pico-8 play session: no input (idle), after a click and taps of 🅾, ❎, 🅾+❎, 🅾 in the second before t = 0

[t = 1 s] idle ~1s (no d-pad/buttons)
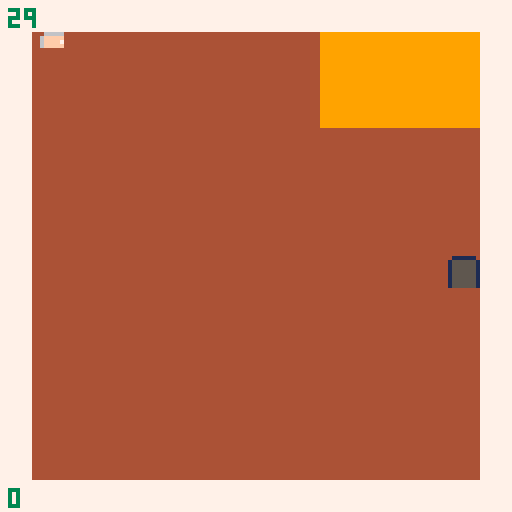

pico-8 cartridge
version 43
__lua__
glb = {
	score = 0,
	time = 1800,
	keys = 0
}

sd = {
  mapX = 0,
  mapY = 0
}

plr = {
	x = 0, y = 0,
  w = 1, h = 1,

	spr = 1,
  fx = false, fy = false,

  animState = "walk",
  animIndex = 1,

  anims = {
    walk = { 1, 1, 1, 1, 1, 1, 1, 17, 17, 17, 17, 17, 17, 17 },
  },

	dx = 0, dy = 0,

	ax = 8, ay = 8
}

function onDown(k, f)
  if btn(k) then
    f()
  end
end

function onClick(k, f)
  if btnp(k) then
    f()
  end
end

function collide(o, sd, f)
  local tx = flr(o.x / 8) + (sd.mapX * 16)
  local ty = flr(o.y / 8) + (sd.mapY * 16)
  local tw = flr((o.x + o.w * 8 - 1) / 8) + (sd.mapX * 16)
  local th = flr((o.y + o.h * 8 - 1) / 8) + (sd.mapY * 16)

  return fget(mget(tx, ty), f)
      or fget(mget(tw, ty), f)
      or fget(mget(tx, th), f)
      or fget(mget(tw, th), f)
end
-->8
function movement(o)
	onClick(1, function() 
		o.dx += o.ax
	end)

	onClick(0, function() 
		o.dx -= o.ax
	end)

	o.x += o.dx

	if collide(o, sd, 4) and glb.keys > 0 then
		mset(flr(plr.x / 8) + (sd.mapX * 16), flr(plr.y / 8) + (sd.mapY * 16), 0)
		glb.keys -= 1
		glb.score += 5
	end


	if collide(o, sd, 0) then
		o.x -= o.dx
		o.dx = 0
	end

	if not btn(0) or not btn(1) then
		o.dx = 0
	end

	onClick(3, function() 
		o.dy += o.ay
	end)

	onClick(2, function() 
		o.dy -= o.ay
	end)

	o.y += o.dy

	if collide(o, sd, 4) and glb.keys > 0 then
		mset(flr(plr.x / 8) + (sd.mapX * 16), flr(plr.y / 8) + (sd.mapY * 16), 0)
		glb.keys -= 1
		glb.score += 10
	end

	if collide(o, sd, 0) then
		o.y -= o.dy
		o.dy = 0
	end

	local state = o.anims[o.animState]
	o.animIndex = (o.animIndex % #state) + 1
	o.spr = state[o.animIndex]

	if not btnp(0) and not btnp(1) and not btnp(2) and not btnp(3) then
		o.spr = 1
	end

	o.dx = 0
	o.dy = 0
end

function collectCoin(o, sd)
	mset(flr(o.x / 8) + (sd.mapX * 16), flr(o.y / 8) + (sd.mapY * 16), 0)
	glb.score += 1
end

function sceneTransition(o, sd, newScene)
	if collide(o, sd, 2) then
		sceneManager.cur = newScene
		sceneManager[newScene].init()
	end
end

ghosts = {}

ghost = {
	spr = 7, sp = 0,
	x = 0, y = 0,
	fx = false
}

function newGhost(x, y, sp)
	local ghostInstance = {
		spr = 7, sp = sp,
		x = x, y = y,
		fx = false
	}
	add(ghosts, ghostInstance)
end

function spawnGhosts(sd)
	if sd.mapX == 1 and sd.mapY == 0 then
		newGhost(112, 112, 0.25)
	end
	if sd.mapX == 0 and sd.mapY == 1 then
		newGhost(8, 60, 0.25)
	end
	if sd.mapX == 3 and sd.mapY == 0 then
		newGhost(64, 64, 0.25)
	end
	if sd.mapX == 4 and sd.mapY == 0 then
		newGhost(64, 64, 0.25)
	end
	if sd.mapX == 3 and sd.mapY == 1 then
		newGhost(120, 0, 0.25)
	end
	if sd.mapX == 1 and sd.mapY == 1 then
		newGhost(64, 64, 0.25)
	end
	if sd.mapX == 0 and sd.mapY == 2 then
		newGhost(0, 64, 0.25)
		newGhost(64, 64, 0.25)
	end
	if sd.mapX == 0 and sd.mapY == 3 then
		newGhost(120, 32, 0.5)
	end
		if sd.mapX == 1 and sd.mapY == 3 then
		newGhost(120, 120, 0.5)
	end
end

function ghostMove(o)
	for ghost in all(ghosts) do
		if ghost.x > o.x then
			ghost.x -= ghost.sp
			ghost.fx = false
		end
		if ghost.x < o.x then
			ghost.x += ghost.sp
			ghost.fx = true
		end
		if ghost.y < o.y then
			ghost.y += ghost.sp
		end
		if ghost.y > o.y then
			ghost.y -= ghost.sp
		end

		if ghost.x < o.x + o.w * 8
		and ghost.x + 8 > o.x
		and ghost.y < o.y + o.h * 8
		and ghost.y + 8 > o.y then
			glb.score -= 5
			del(ghosts, ghost)
		end
	end
end
-->8
function mapInit()
	sd.mapX = 0
	sd.mapY = 0
	plr.x = 64
	plr.y = 64
	spawnGhosts(sd)
end

function mapUpdate()
	glb.time -= 1
	movement(plr)

	if plr.x >= 128 then
		sd.mapX += 1
		plr.x -= 128
		ghosts = {}
		spawnGhosts(sd)
	end

	if plr.x < 0 then
		sd.mapX -= 1
		plr.x = 120
		ghosts = {}
		spawnGhosts(sd)
	end


	if plr.y >= 128 then
		sd.mapY += 1
		plr.y -= 128
		ghosts = {}
		spawnGhosts(sd)
	end

	if plr.y < 0 then
		sd.mapY -= 1
		plr.y = 120
		ghosts = {}
		spawnGhosts(sd)
	end
	
	if collide(plr, sd, 1) then 
		collectCoin(plr, sd)
	end

	if collide(plr, sd, 3) then
		mset(flr(plr.x / 8) + (sd.mapX * 16), flr(plr.y / 8) + (sd.mapY * 16), 0)
		glb.keys += 1
	end
	ghostMove(plr)
	sceneTransition(plr, sd, "room")
end

function mapDraw()
	cls()
	map(sd.mapX * 16, sd.mapY * 16)
	spr(plr.spr, plr.x, plr.y, plr.w, plr.h, plr.fx, plr.fy)
	print(glb.score, 2, 122, 3)
	print(flr(glb.time / 60), 2, 2, 3)
	for i=0, glb.keys-1 do
		spr(3,2 + (i * 8), 10)
	end
	for ghost in all(ghosts) do
		spr(ghost.spr, ghost.x, ghost.y, 1, 1, ghost.fx, ghost.fy)
	end
end

function roomInit()
	deposit = 0
	depositTimer = 60
	sd.mapX = 7
	sd.mapY = 3
	plr.x = 8
	plr.y = 8
	ghosts = {}
end

function roomUpdate()
	glb.time -= 0.5
	movement(plr)
	sceneTransition(plr, sd, "map")

	onClick(4, function() 
		if glb.score > 0 then
			glb.time += glb.score * 120 
			deposit = glb.score
			glb.score = 0
		end
	end)
end

function roomDraw()
	cls(4)
	map(sd.mapX * 16, sd.mapY * 16)
	spr(plr.spr, plr.x, plr.y, plr.w, plr.h, plr.fx, plr.fy)
	print(glb.score, 2, 122, 3)
	print(flr(glb.time / 60), 2, 2, 3)
	if deposit > 0 and depositTimer > 0 then
		depositTimer -= 1
		print("+ 2 x "..deposit )
	end
end

-->8
sceneManager = {
  map = {
    init = mapInit,
    update = mapUpdate,
    draw = mapDraw,
  },
  room = {
	init = roomInit,
	update = roomUpdate,
	draw = roomDraw
  },
  cur = "room"
}

function _init() 
	sceneManager[sceneManager.cur].init()
end

function _update() 
	sceneManager[sceneManager.cur].update()
end

function _draw() 
	sceneManager[sceneManager.cur].draw()
end
__gfx__
00000000000666667777777700000000044444400111111099999999055500009999999911111111000000000000000000000000000000000000000000000000
00000000006fffff7777777709999990499999941555555199999999555550009111111914444441000000000000000000000000000000000000000000000000
00000000006ffff777777777091111904999999415555551999999995e5e50009111111914411441000000000000000000000000000000000000000000000000
00000000006fffff7777777709999990499449941555555199999999555550009999999911111111000000000000000000000000000000000000000000000000
00000000004444447777777700009000499449941555555199999999577755000009900019911991000000000000000000000000000000000000000000000000
00000000004444447777777700099000499999941555555199999999555555500009900019999991000000000000000000000000000000000000000000000000
00000000000444407777777700999000499999941555555199999999055555550099900019999991000000000000000000000000000000000000000000000000
00000000000400407777777700000000044444401555555199999999005555550999900011111111000000000000000000000000000000000000000000000000
00000000000000000000000000000000000000000000000000000000000000000000000000000000000000000000000000000000000000000000000000000000
00000000000666660000000000000000000000000000000000000000000000000000000000000000000000000000000000000000000000000000000000000000
00000000006fffff0000000000000000000000000000000000000000000000000000000000000000000000000000000000000000000000000000000000000000
00000000006ffff70000000000000000000000000000000000000000000000000000000000000000000000000000000000000000000000000000000000000000
00000000006fffff0000000000000000000000000000000000000000000000000000000000000000000000000000000000000000000000000000000000000000
00000000004444440000000000000000000000000000000000000000000000000000000000000000000000000000000000000000000000000000000000000000
00000000000444400000000000000000000000000000000000000000000000000000000000000000000000000000000000000000000000000000000000000000
00000000004444440000000000000000000000000000000000000000000000000000000000000000000000000000000000000000000000000000000000000000
00000000000400400000000000000000000000000000000000000000000000000000000000000000000000000000000000000000000000000000000000000000
00000000000000000000000000000000000000000000000000000000000000000000000000000000000000000000000000000000000000000000000000000000
00000000000000000000000000000000000000000000000000000000000000000000000000000000000000000000000000000000000000000000000000000000
00000000000000000000000000000000000000000000000000000000000000000000000000000000000000000000000000000000000000000000000000000000
00000000000000000000000000000000000000000000000000000000000000000000000000000000000000000000000000000000000000000000000000000000
00000000000000000000000000000000000000000000000000000000000000000000000000000000000000000000000000000000000000000000000000000000
00000000000000000000000000000000000000000000000000000000000000000000000000000000000000000000000000000000000000000000000000000000
00000000000000000000000000000000000000000000000000000000000000000000000000000000000000000000000000000000000000000000000000000000
00000000000000000000000000000000000000000000000000000000000000000000000000000000000000000000000000000000000000000000000000000000
00000000000000000000000000000000000000000000000000000000000000000000000000000000000000000000000000000000000000000000000000000000
00000000000000000000000000000000000000000000000000000000000000000000000000000000000000000000000000000000000000000000000000000000
00000000000000000000000000000000000000000000000000000000000000000000000000000000000000000000000000000000000000000000000000000000
00000000000000000000000000000000000000000000000000000000000000000000000000000000000000000000000000000000000000000000000000000000
00000000000000000000000000000000000000000000000000000000000000000000000000000000000000000000000000000000000000000000000000000000
00000000000000000000000000000000000000000000000000000000000000000000000000000000000000000000000000000000000000000000000000000000
00000000000000000000000000000000000000000000000000000000000000000000000000000000000000000000000000000000000000000000000000000000
00000000000000000000000000000000000000000000000000000000000000000000000000000000000000000000000000000000000000000000000000000000
00000000000000000000000000000000000000000000000000000000000000000000000000000000000000000000000000000000000000000000000000000000
00000000000000000000000000000000000000000000000000000000000000000000000000000000000000000000000000000000000000000000000000000000
00000000000000000000000000000000000000000000000000000000000000000000000000000000000000000000000000000000000000000000000000000000
00000000000000000000000000000000000000000000000000000000000000000000000000000000000000000000000000000000000000000000000000000000
00000000000000000000000000000000000000000000000000000000000000000000000000000000000000000000000000000000000000000000000000000000
00000000000000000000000000000000000000000000000000000000000000000000000000000000000000000000000000000000000000000000000000000000
00000000000000000000000000000000000000000000000000000000000000000000000000000000000000000000000000000000000000000000000000000000
00000000000000000000000000000000000000000000000000000000000000000000000000000000000000000000000000000000000000000000000000000000
00000000000000000000000000000000000000000000000000000000000000000000000000000000000000000000000000000000000000000000000000000000
00000000000000000000000000000000000000000000000000000000000000000000000000000000000000000000000000000000000000000000000000000000
00000000000000000000000000000000000000000000000000000000000000000000000000000000000000000000000000000000000000000000000000000000
00000000000000000000000000000000000000000000000000000000000000000000000000000000000000000000000000000000000000000000000000000000
00000000000000000000000000000000000000000000000000000000000000000000000000000000000000000000000000000000000000000000000000000000
00000000000000000000000000000000000000000000000000000000000000000000000000000000000000000000000000000000000000000000000000000000
00000000000000000000000000000000000000000000000000000000000000000000000000000000000000000000000000000000000000000000000000000000
00000000000000000000000000000000000000000000000000000000000000000000000000000000000000000000000000000000000000000000000000000000
00000000000000000000000000000000000000000000000000000000000000000000000000000000000000000000000000000000000000000000000000000000
00000000000000000000000000000000000000000000000000000000000000000000000000000000000000000000000000000000000000000000000000000000
00000000000000000000000000000000000000000000000000000000000000000000000000000000000000000000000000000000000000000000000000000000
00000000000000000000000000000000000000000000000000000000000000000000000000000000000000000000000000000000000000000000000000000000
00000000000000000000000000000000000000000000000000000000000000000000000000000000000000000000000000000000000000000000000000000000
00000000000000000000000000000000000000000000000000000000000000000000000000000000000000000000000000000000000000000000000000000000
00000000000000000000000000000000000000000000000000000000000000000000000000000000000000000000000000000000000000000000000000000000
00000000000000000000000000000000000000000000000000000000000000000000000000000000000000000000000000000000000000000000000000000000
00000000000000000000000000000000000000000000000000000000000000000000000000000000000000000000000000000000000000000000000000000000
00000000000000000000000000000000000000000000000000000000000000000000000000000000000000000000000000000000000000000000000000000000
00000000000000000000000000000000000000000000000000000000000000000000000000000000000000000000000000000000000000000000000000000000
00000000000000000000000000000000000000000000000000000000000000000000000000000000000000000000000000000000000000000000000000000000
00000000000000000000000000000000000000000000000000000000000000000000000000000000000000000000000000000000000000000000000000000000
00000000000000000000000000000000000000000000000000000000000000000000000000000000000000000000000000000000000000000000000000000000
00000000000000000000000000000000000000000000000000000000000000000000000000000000000000000000000000000000000000000000000000000000
20202020202020202020202020202020202020200000000000000000002020200000000000000000000000000000000000000000000000000000000000000000
00000000000000000000000000000000000000000000000000000000000000200000000000000000000000000000000000000000000000000000000000000000
20000000000000000000000000000000000000000000000000000000000000200000000000000000000000000000000000000000000000000000000000000000
00000000000000000000000000000000000000000000000000000000000000200000000000000000000000000000000000000000000000000000000000000000
20000000000000000000000000000000000000000000000000000000000000200000000000000000000000000000000000000000000000000000000000000000
00000000000000000000000000000000000000000000000000000000000000200000000000000000000000000000000000000000000000000000000000000000
20400020002000000040200000000000000000000000000000000000000000200000000000000000000000000000000000000000000000000000000000000000
00000000000000000000000000000000000000000000000000000000000000200000000000000000000000000000000000000000000000000000000000000000
20000000002000200000200000000000000000000000000000000000000000200000000000000000000000000000000000000000000000000000000000000000
00000000000000000000000000000000000000000000000000000000000000200000000000000000000000000000000000000000000000000000000000000000
20000020002000000000200000000000000000000000000000000000000000200000000000000000000000000000000000000000000000000000000000000000
00000000000000000000000000000000000000000000000000000000000000200000000000000000000000000000000000000000000000000000000000000000
20000000002000200000200000000000000000000000000000000000000000200000000000000000000000000000000000000000000000000000000000000000
00000000000000000000000000000000000000000000000000000000000000200000000000000000000000000000000000000000000000000000000000000000
20400020002000000040200000000000000000000000000000000000000000200000000000000000000000000000000000000000000000000000000000000000
00000000000000000000000000000000000000000000000000000000000000200000000000000000000000000000000000000000000000000000000000000000
20400000002000200040200000000000000000000000000080000000000000200000000000000000000000000000000000000000000000000000000000000000
00000000000000000000000000000000000000000000000000000000000000200000000000000000000000000000000000000000000000000000000000000000
20000020002000000000200000000000000000000000000000000000000000200000000000000000000000000000000000000000000000000000000000000000
00000000000000000000000000000000000000000000000000000000000000200000000000000000000000000000000000000000000000000000000000000000
20000000002000200000200000000000004000000040000000000000000000200000000000000000000000000000000000000000000000000000000000000000
00000000000000000000000000000000000000000000000000000000000000200000000000000000000000000000000000000000000000000000000000000000
20000020002000000000200000000000000000000000000000000000000000200000000000000000000000000000000000000000000000000000000000000000
00000000000000000000000000000000000000000000000000000000000000200000000000000000000000000000000000000000000000000000000000000000
20400000002000200040200000000000000000000000000000000000000000200000000000000000000000000000000000000000000000000000000000000000
00000000000000000000000000000000000000000000000000000000000000200000000000000000000000000000000000000000000000000000000000000000
20000000000000000000200000000000000000000000000000000000000000200000000000000000000000000000000000000000000000000000000000000000
00000000000000000000000000000000000000000000000000000000000000200000000000000000000000000000000000000000000000000000000000000000
20000000000000000000200000000000000000000000000000000000000000200000000000000000000000000000000000000000000000000000000000000000
00000000000000000000000000000000000000000000000000000000000000200000000000000000000000000000000000000000000000000000000000000000
20202020202020202020202020202020200000000000000000000000000000200000000000000000000000000000000000000000000000000000000000000000
00000000000000000000000000000000202020202020200000202020202020200000000000000000000000000000000000000000000000000000000000000000
20202020202020202020202020202020200000000000000000000000000000200000000000000000000000000000000000000000000000000000000000000000
00000000000000000000000000000020202020202020200000202020202020200000000000000000000000000000000020202020202020202020202020202020
20202020202020202020202020202020200000000000000000000000000000200000000000000000000000000000000000000000000000000000000000000000
00000000000000000000000000000020202020202020200000202020202020200000000000000000000000000000000020000000000000000000606060606020
20202020202020202020202020202020200000000000000000000000000000200000000000000000000000000000000000000000000000000000000000000000
00000000000000000000000000000020202020202020200000202020202020200000000000000000000000000000000020000000000000000000606060606020
20202020202020202020202020202020200000000000000000000000000000200000000000000000000000000000000000000000000000000000000000000000
00000000000000000000000000000020202020202020200000202020202020200000000000000000000000000000000020000000000000000000606060606020
20202020202020202020202020202020200000000000000000000000000000200000000000000000000000000000000000000000000000000000000000000000
00000000000000000000000000000020202020204000400000400040202020200000000000000000000000000000000020000000000000000000000000000020
20202020202020202020202020202020200000000000000000000000000000200000000000000000000000000000000000000000000000000000000000000000
00000000000000000000000000000020202020200030000000004000202020200000000000000000000000000000000020000000000000000000000000000020
20202020202020202020202020202020200000000000000000000000000000200000000000000000000000000000000000000000000000000000000000000000
00000000000000000000000000000020202020204000400000400040202020200000000000000000000000000000000020000000000000000000000000000020
20202020202020000000202020202020200000000000000000000000000000200000000000000000000000000000000000000000000000000000000000000000
00000000000000000000000000000000000000000000000000000000000090200000000000000000000000000000000020000000000000000000000000000020
20202020202020009000000000000000000000000000000000000000000000200000000000000000000000000000000000000000000000000000000000000000
00000000000000000000000000000000000000000000000000000000000090200000000000000000000000000000000020000000000000000000000000005020
20202020202020000000202020202020200000000000000000000000000000200000000000000000000000000000000000000000000000000000000000000000
00000000000000000000000000000020202020204000400000400040202020200000000000000000000000000000000020000000000000000000000000000020
20202020202020202020202020202020200000000000000000000000000000200000000000000000000000000000000000000000000000000000000000000000
00000000000000000000000000000020202020200040000000003000202020200000000000000000000000000000000020000000000000000000000000000020
20202020202020202020202020202020200000000000000000000000000000200000000000000000000000000000000000000000000000000000000000000000
00000000000000000000000000000020202020204000400000400040202020200000000000000000000000000000000020000000000000000000000000000020
20202020202020202020202020202020200000000000000000000000404040200000000000000000000000000000000000000000000000000000000000000000
00000000000000000000000000000020202020202020200000202020202020200000000000000000000000000000000020000000000000000000000000000020
20202020202020202020202020202020200000000000000000000000404040200000000000000000000000000000000000000000000000000000000000000000
00000000000000000000000000000020202020202020200000202020202020200000000000000000000000000000000020000000000000000000000000000020
20202020202020202020202020202020200000000000000000000000404040200000000000000000000000000000000000000000000000000000000000000000
00000000000000000000000000000020202020202020200000202020202020200000000000000000000000000000000020000000000000000000000000000020
20202020202020202020202020202020202020202020202020202020202020202020202020202020202020202020202020202020202020202020202020202020
20202020202020202020202020202020202020202020202020202020202020200000000000000000000000000000000020202020202020202020202020202020
__gff__
0000010002040100081100000000000000000000000000000000000000000000000000000000000000000000000000000000000000000000000000000000000000000000000000000000000000000000000000000000000000000000000000000000000000000000000000000000000000000000000000000000000000000000
0000000000000000000000000000000000000000000000000000000000000000000000000000000000000000000000000000000000000000000000000000000000000000000000000000000000000000000000000000000000000000000000000000000000000000000000000000000000000000000000000000000000000000
__map__
0202020202020202020202020202020202020202020202020202020202020202020202020202020202020202020202020202020202020202020202020202020202020202020202020202020202020202020202020202020202020202020202020000000000000000000000000000000000000000000000000000000000000000
0200000000000000000000000000000000000000000000000000000000000002020000000000000000000000000000000000000000000000000000000000000800000000000000000000000000000008000000000000000000000000000002020000000000000000000000000000000000000000000000000000000000000000
0200000000000000000000000000000000000000000000000000000000000002020000000000000000000000000000000000000000000000000000000000000000000000000000000000000000000000000000000000000000000000000002020000000000000000000000000000000000000000000000000000000000000000
0200000000000000000000000000000000000000000000000000000000000002020000000000000000000000000000000000000000000000000000000000000000000000000000000000000000000000000000000000000000000000000002020000000000000000000000000000000000000000000000000000000000000000
0200000000000000000000000000000000000000000000000000000000000002020000000000000000000000000000000000000000000000000000000400000000000000000000000000000004000000000000000000000000000000000902020000000000000000000000000000000000000000000000000000000000000000
0200000000000000000000000000000000000000000000000000000000000002020000000000000000000000000000000000000000000000000000000000000000000000000000000000000000000000000000000000000000000000000902020000000000000000000000000000000000000000000000000000000000000000
0200000000000000000000000000000000000000000000000000000000000002020000000000040000040000000000000000000000000000000000000000000000000000000000000000000000000000000000000202020202020202020202020000000000000000000000000000000000000000000000000000000000000000
0200000000000000050000000000040000000000000004000000000000000002020000000000000000000000000000000000000000000000000000000000000000000000000000000000000000000000000000000202020202020202020202020000000000000000000000000000000000000000000000000000000000000000
0200000000000000000000040000000000000000000000000000000004000009000000000000000000000000000000000000000000000000000000000000000000000000000000000000000000000000000000000202020202020202020202020000000000000000000000000000000000000000000000000000000000000000
0200000000000000000000000000000000000000000000000004000000000002020000000000040000040000000000000000000000000000000000000000000000000000000000000000000000000000000000000202020202020202020202020000000000000000000000000000000000000000000000000000000000000000
0200000000000000000000000000000000000000000000000000000000000002020000000000000000000000000000000000000000000000000000000000000000000000000000000000000000000000000000000000000000000000000902020000000000000000000000000000000000000000000000000000000000000000
0200000000000000000000000000000000000000000000000000000000000002020000000000000000000000000000000000000000000000000000000400000000000000000000000000000004000000000000000000000000000000000902020000000000000000000000000000000000000000000000000000000000000000
0200000000000000000000000000000000000000000000000000000000000002020000000000000000000000000000000000000000000000000000000000000000000000000000000000000000000000000000000000000000000000000002020000000000000000000000000000000000000000000000000000000000000000
0200000000000000000000000000000000000000000000000000000000000002020000000000000000000000000000000000000000000000000000000000000000000000000000000000000000000000000000000000000000000000000002020000000000000000000000000000000000000000000000000000000000000000
0200000000000000000000000000000000000000000000000000000000000002020000000000000000000000000000000000000000000000000000000000000800000000000000000000000000000008000000000000000000000000000002020000000000000000000000000000000000000000000000000000000000000000
0200000000000000000000000000000002020202020202020202020202020202020202020202020000020202020202020202020202020202020202020202020202020202020202020202020202020202020202020202020202020202020202020000000000000000000000000000000000000000000000000000000000000000
0200000000000000000000000000000202020202020202020202020202020202020202020202020000020202020202020000000000000000000000000000000000000000000000000000000000000000000000000000000000000000000000020000000000000000000000000000000000000000000000000000000000000000
0200000000000000000000000000000202090000000000000000000000000000000000000000000000000000000000000000000000000000000000000000000000000000000000000000000000000000000000000000000000000000000000020000000000000000000000000000000000000000000000000000000000000000
0200000000000000000000000000000202000000000000000000000000000000000000000000000000000000000000000000000000000000000000000000000000000000000000000000000000000000000000000000000000000000000000020000000000000000000000000000000000000000000000000000000000000000
0200000000000000000000000000000202000000000000000000000000000000000000000000000000000000000000000000000000000000000000000000000000000000000000000000000000000000000000000000000000000000000000020000000000000000000000000000000000000000000000000000000000000000
0200000000000000000000000000000202000000000000000000000000000000000000000000000000000000000000000000000000000000000000000000000000000000000000000000000000000000000000000000000000000000000000020000000000000000000000000000000000000000000000000000000000000000
0200000000000000000000000000000202000000000000000000000000000000000000000000000202020202000000000000000000000000000000000000000000000000000000000000000000000000000000000000000000000000000000020000000000000000000000000000000000000000000000000000000000000000
0200000000000000000000000000000202000000000000000000000000000000000000000000000202020202000000000000000000000000000000000000000000000000000000000000000000000000000000000000000000000000000000020000000000000000000000000000000000000000000000000000000000000000
0200000000000000000000000000000202000000000000000000000000000000000000000000000202020202000000000000000000000000000000000000000000000000000000000000000000000000000000000000000000000000000000020000000000000000000000000000000000000000000000000000000000000000
0200000000000000040000000000000202000000000000000000000000000000000000000000000802020202000000000000000000000000000000000000000000000000000000000000000000000000000000000000000000000000000000020000000000000000000000000000000000000000000000000000000000000000
0200000000000000000000000000000202000000000000000000000000000000000000000000000202020202000000000000000000000000000000000000000000000000000000000000000000000000000000000000000000000000000000020000000000000000000000000000000000000000000000000000000000000000
0200000000000000000000000000000202000000000000000000000000000000000000000000000202020202000000000000000000000000000000000000000000000000000000000000000000000000000000000000000000000000000000020000000000000000000000000000000000000000000000000000000000000000
0200000000000000000000000000000202000000000000000000000000000000000000000000000202020202000000000000000000000000000000000000000000000000000000000000000000000000000000000000000000000000000000020000000000000000000000000000000000000000000000000000000000000000
0200000000000000000000000000000202000000040000000400000004000000000000000000000000000000000000000000000000000000000000000000000000000000000000000000000000000000000000000000000000000000000000020000000000000000000000000000000000000000000000000000000000000000
0200000000000000000000000004040202000000000000000000000000000000000000000000000000000000000000000000000000000000000000000000000000000000000000000000000000000000000000000000000000000000000000020000000000000000000000000000000000000000000000000000000000000000
0200000000000000000000000004080202000000000000000000000000000000000000000000000000000000000000000000000000000000000000000000000000000000000000000000000000000000000000000000000000000000000000020000000000000000000000000000000000000000000000000000000000000000
0202020202020202020202020202020202020202000000000000000000020202000000000000000000000000000000000000000000000000000000000000000000000000000000000000000000000000000000000000000000000000000000020000000000000000000000000000000000000000000000000000000000000000
